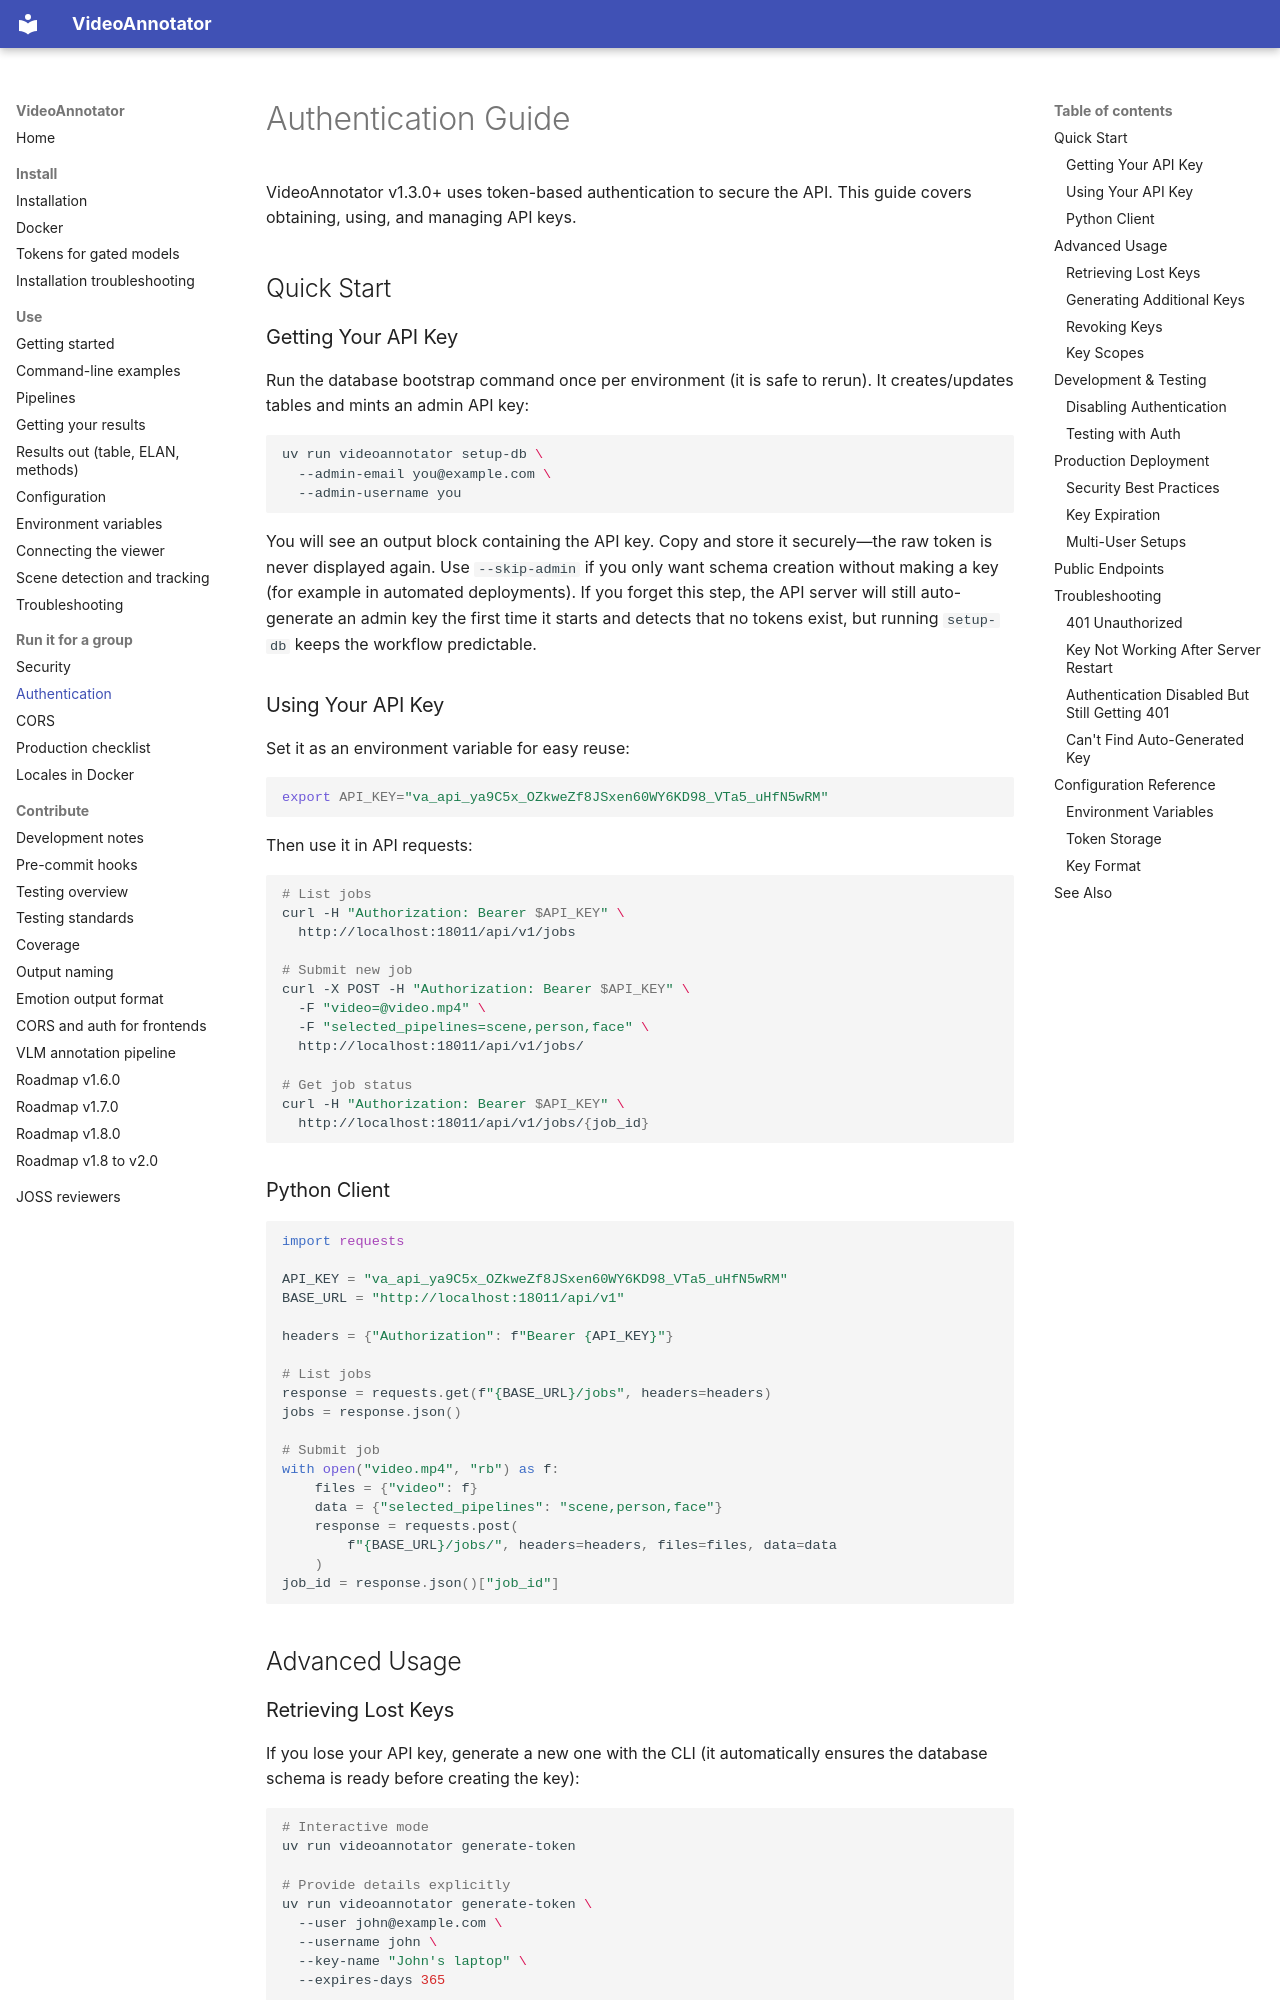

repository: InfantLab/VideoAnnotator · page: security/authentication/index.html · generator: mkdocs

# Authentication Guide

VideoAnnotator v1.3.0+ uses token-based authentication to secure the API. This guide covers obtaining, using, and managing API keys.

## Quick Start

### Getting Your API Key

Run the database bootstrap command once per environment (it is safe to rerun). It creates/updates tables and mints an admin API key:

```bash
uv run videoannotator setup-db \
  --admin-email you@example.com \
  --admin-username you
```

You will see an output block containing the API key. Copy and store it securely—the raw token is never displayed again. Use `--skip-admin` if you only want schema creation without making a key (for example in automated deployments). If you forget this step, the API server will still auto-generate an admin key the first time it starts and detects that no tokens exist, but running `setup-db` keeps the workflow predictable.

### Using Your API Key

Set it as an environment variable for easy reuse:

```bash
export API_KEY="va_api_ya9C5x_OZkweZf8JSxen60WY6KD98_VTa5_uHfN5wRM"
```

Then use it in API requests:

```bash
# List jobs
curl -H "Authorization: Bearer $API_KEY" \
  http://localhost:18011/api/v1/jobs

# Submit new job
curl -X POST -H "Authorization: Bearer $API_KEY" \
  -F "video=@video.mp4" \
  -F "selected_pipelines=scene,person,face" \
  http://localhost:18011/api/v1/jobs/

# Get job status
curl -H "Authorization: Bearer $API_KEY" \
  http://localhost:18011/api/v1/jobs/{job_id}
```

### Python Client

```python
import requests

API_KEY = "va_api_ya9C5x_OZkweZf8JSxen60WY6KD98_VTa5_uHfN5wRM"
BASE_URL = "http://localhost:18011/api/v1"

headers = {"Authorization": f"Bearer {API_KEY}"}

# List jobs
response = requests.get(f"{BASE_URL}/jobs", headers=headers)
jobs = response.json()

# Submit job
with open("video.mp4", "rb") as f:
    files = {"video": f}
    data = {"selected_pipelines": "scene,person,face"}
    response = requests.post(
        f"{BASE_URL}/jobs/", headers=headers, files=files, data=data
    )
job_id = response.json()["job_id"]
```

## Advanced Usage
